Run: headless pygame with SDL's dummy video driver; simulated clock (each Clock.tick advances the game by its frame time, no real sleeping); random seed 0; keys injected as events and as key.get_pressed() state; mouse plan: one left click at the window centre at the start of phase 2, then a move to the lower-right quarter at the start of phase 3.
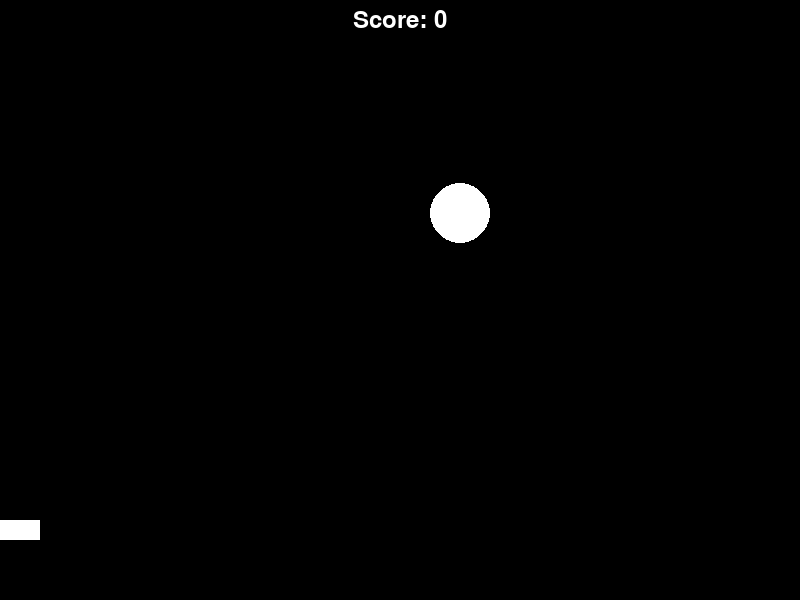
Frame 1 of 4 · flips 1–60 · no input
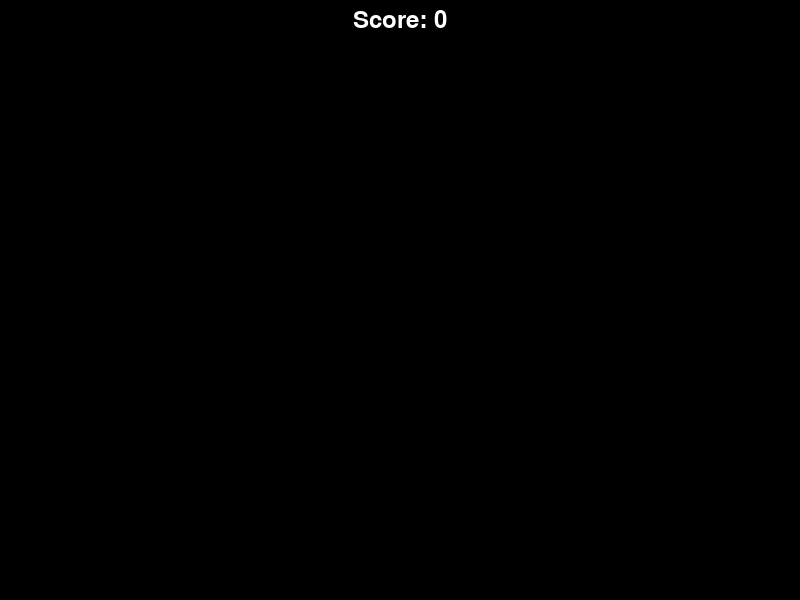
Frame 2 of 4 · flips 61–180 · clicked the window centre · tapped SPACE, RETURN · held RIGHT (→), D
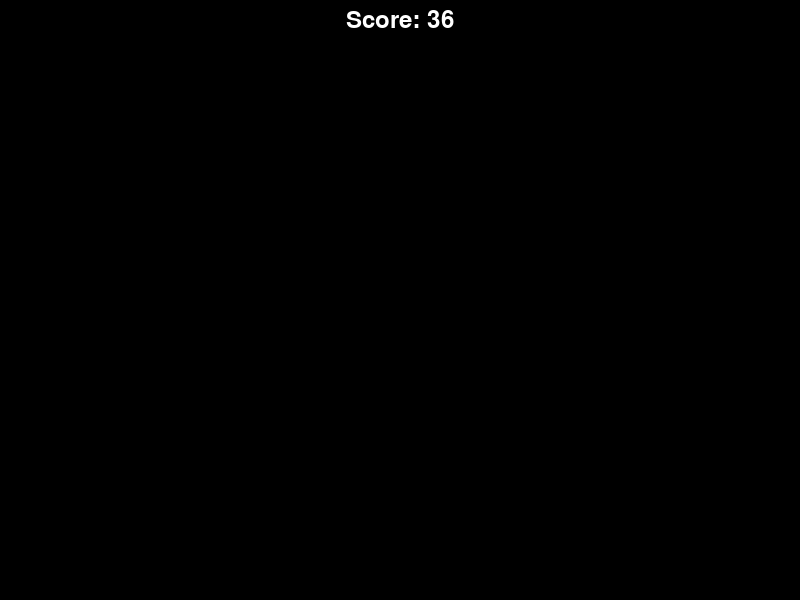
Frame 3 of 4 · flips 181–300 · moved the mouse to the lower-right quarter · held DOWN (↓), S
Frame 4 of 4 · flips 301–420 · held LEFT (←), A, UP (↑), W · screen unchanged from frame 3, image omitted

The pygame program that drew these frames:

import pygame
import random
import sys
import time

pygame.init()
game_over = False
game_over_time = None

WIDTH = 800
HEIGHT = 600

screen = pygame.display.set_mode((WIDTH, HEIGHT))
pygame.display.set_caption("Jeu V1")

# Couleurs
BLACK = (0, 0, 0)
WHITE = (255, 255, 255)

# Paramètres de la balle
BALL_RADIUS = 30
ball_pos = [WIDTH // 2, BALL_RADIUS]  # Position initiale de la balle

# Paramètres du joueur
PLAYER_WIDTH = 80
PLAYER_HEIGHT = 20
player_pos = [WIDTH // 2 - PLAYER_WIDTH // 2, HEIGHT - PLAYER_HEIGHT - 60]  # Position initiale du joueur
player_speed = 10  # Vitesse de déplacement du joueur

# Variables du jeu
clock = pygame.time.Clock()
running = True

ball_velocity_y = 0  # Vélocité verticale initiale
ball_velocity_x = 1  # Vélocité horizontale initiale
gravity = 0.1  # Accélération due à la gravité

score = 0 # Le score au début de la partie
font = pygame.font.Font(None, 36)  # Crée une police pour le texte (taille 36)


while running:
    for event in pygame.event.get():
        if event.type == pygame.QUIT:
            running = False

    # Gestion des mouvements du joueur
    mouse_pos = pygame.mouse.get_pos()
    player_pos[0] = mouse_pos[0] - PLAYER_WIDTH // 2  # Met à jour la position du joueur en fonction de la position de la souris

    # Mise à jour de la logique du jeu
    
    
    #gravity
    ball_velocity_y += gravity  # Applique l'accélération due à la gravité à la vélocité
    ball_pos[1] += ball_velocity_y  # Met à jour la position verticale de la balle en fonction de la vélocité

    # Si la balle touche le joueur
    if ball_pos[1] + BALL_RADIUS >= player_pos[1] and ball_pos[0] >= player_pos[0] and ball_pos[0] <= player_pos[0] + PLAYER_WIDTH: # Si y'a collision avec le joueur
        ball_pos[1] = player_pos[1] - BALL_RADIUS  # Rétablit la position de la balle au-dessus du joueur
        ball_velocity_y = -ball_velocity_y  # Inverse la vélocité verticale pour simuler le rebond
        score += 1  # Incrémente le score
        ball_velocity_x += random.uniform(-2, 2) # Change la vélocité horizontale de la balle
        print("Score :", score)  # Affiche le score à la console (remplace par ton propre code d'affichage)


    # Si la balle touche le sol
    if ball_pos[1] + BALL_RADIUS >= HEIGHT:
        game_over = True  # Active l'état "game_over"
        ball_pos[1] = HEIGHT + BALL_RADIUS  # Déplace la balle hors de l'écran pour la cacher
        player_pos[1] = HEIGHT + PLAYER_HEIGHT  # Déplace le joueur hors de l'écran pour le cacher
        print('game over')


    elif ball_pos[1] <= BALL_RADIUS:
        ball_pos[1] = BALL_RADIUS  # Rétablit la position de la balle à l'intérieur de l'écran
        ball_velocity_y = -ball_velocity_y  # Inverse la vélocité pour simuler le rebond


    # Partie pour faire en sorte que la balle se déplace de gauche à droite
    # Mise à jour de la logique du jeu
    ball_pos[0] += ball_velocity_x  # Met à jour la position horizontale de la balle en fonction de la vélocité horizontale

    # Vérifie la collision avec les bords gauche et droit de l'écran
    if ball_pos[0] <= BALL_RADIUS or ball_pos[0] >= WIDTH - BALL_RADIUS:
        ball_velocity_x = -ball_velocity_x  # Inverse la vélocité horizontale pour changer la direction de la balle


    # Dessiner les éléments
    screen.fill(BLACK)
    pygame.draw.circle(screen, WHITE, ball_pos, BALL_RADIUS)
    pygame.draw.rect(screen, WHITE, (player_pos[0], player_pos[1], PLAYER_WIDTH, PLAYER_HEIGHT))

    # Le score
    text = font.render("Score: " + str(score), True, WHITE)  # Convertit le score en chaîne de caractères et crée un objet de texte
    text_rect = text.get_rect()
    text_rect.center = (WIDTH // 2, 20)  # Positionne le texte au centre en haut de l'écran
    screen.blit(text, text_rect)  # Affiche le texte sur l'écran

    # Rafraîchissement de l'écran
    pygame.display.flip()
    clock.tick(60)  # Limite le taux de rafraîchissement à 60 FPS

pygame.quit()
